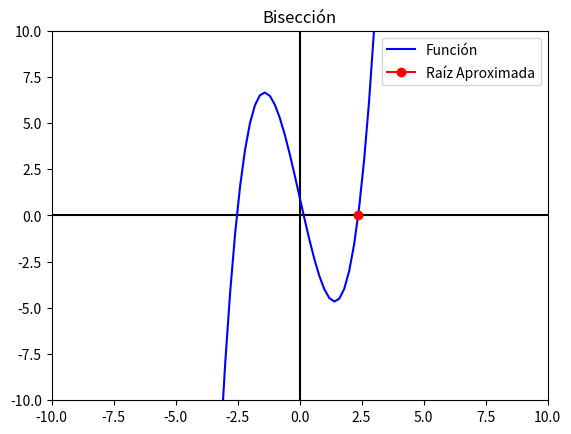

The script that saved this image:
import matplotlib.pyplot as plt 
import pandas as pd
import numpy as np

def f(x):
  return x**3 - 6*x + 1

def Biseccion(a, b, tol):
  res = pd.DataFrame(columns=['a', 'b', 'm', 'f(a)', 'f(b)', 'f(m)'])
  i = 0
  while(True):
    m = (a + b) / 2
    res.loc[i] = [a, b, m, f(a), f(b), f(m)]
    i += 1
    if(f(a) * f(m) < 0):
      b = m
    elif(f(m) * f(b) < 0):
      a = m
    else:
      print("Se hallo una Solucion x =", m)
      break
    if(abs(f(m)) < tol):
      break
  print(res)
  print("Raiz aproximada: x =", m)
  #GRÁFICA
  x = np.linspace(-10, 10, 101)
  y = f(x)

  plt.axhline(0, color="black")
  plt.axvline(0, color="black")
  plt.title('Bisección')
  plt.plot(x, y, color="blue", label='Función')
  plt.plot(m, f(m), color="red", marker='o', label='Raíz Aproximada')
  plt.xlim(-10, 10)
  plt.ylim(-10, 10)
  plt.legend()

  plt.show()

Biseccion(a=2, b=3, tol=0.00005)